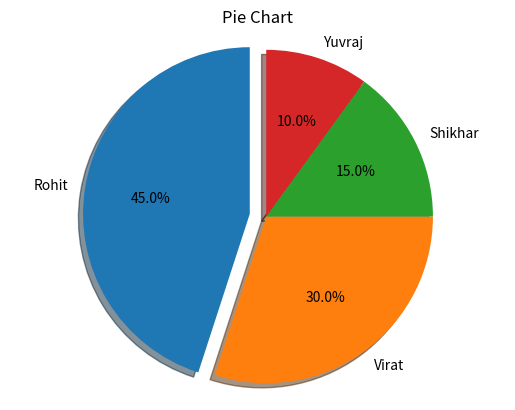

Reproduce this figure in Python.
from matplotlib import pyplot as plt
players='Rohit','Virat','Shikhar','Yuvraj'
runs=[45,30,15,10]
explode=(0.1,0,0,0)
fig1,ax1=plt.subplots()
ax1.pie(runs,explode=explode,labels=players,autopct='%1.1f%%',shadow=True,startangle=90)
ax1.axis('equal')
plt.title('Pie Chart')
plt.show()

